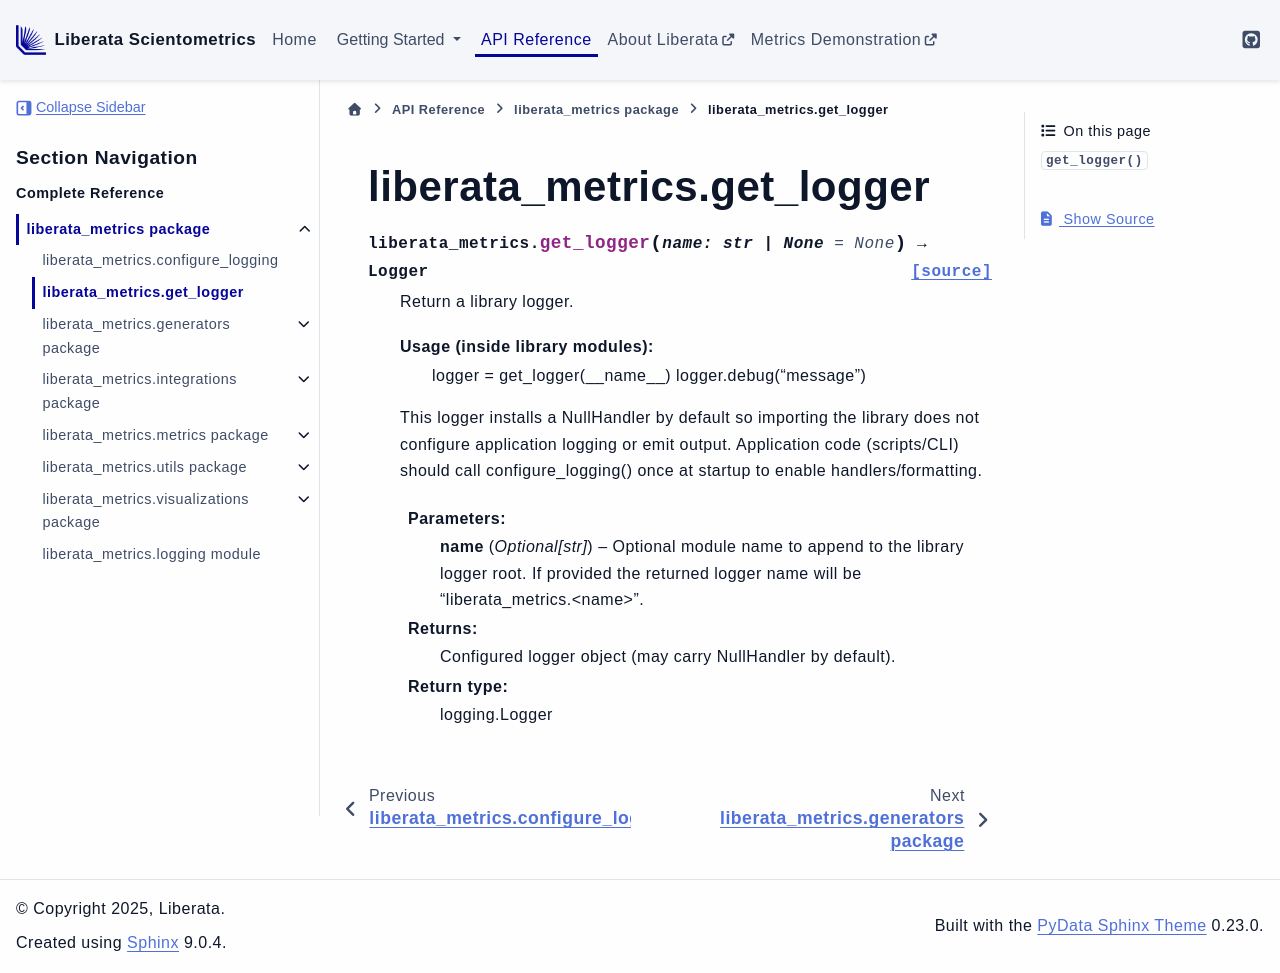

repository: Liberata-Academic-Publishing/liberata-scientometrics · page: api/generated/liberata_metrics.get_logger.html · generator: sphinx

liberata\_metrics.get\_logger
=============================

.. currentmodule:: liberata_metrics

.. autofunction:: get_logger
